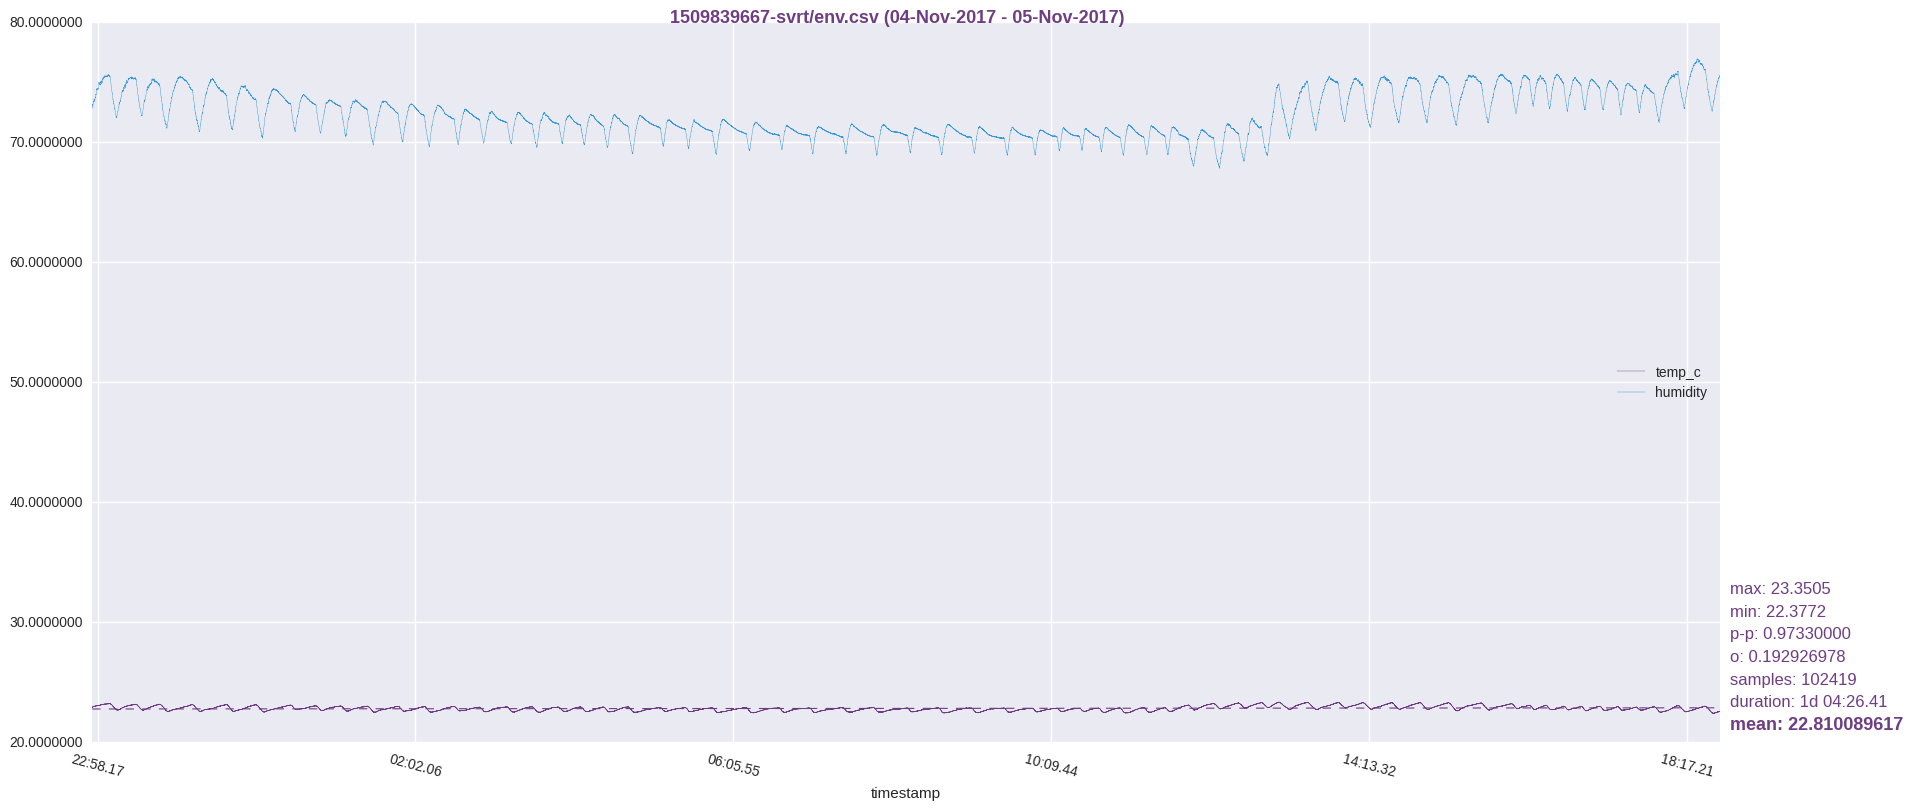

Values plotted in this chart, from the file beside it:
timestamp, temp_c, humidity
1509839669, 22.91, 72.82
1509839670, 22.9, 72.85
1509839671, 22.91, 72.88
1509839672, 22.9, 72.89
1509839673, 22.89, 72.9
1509839674, 22.9, 72.92
1509839675, 22.9, 72.92
1509839676, 22.92, 72.96
1509839677, 22.9, 72.96
1509839678, 22.91, 72.99
1509839679, 22.91, 72.98
1509839680, 22.91, 72.96
1509839681, 22.9, 72.98
1509839682, 22.9, 72.98
1509839683, 22.91, 72.96
1509839684, 22.92, 72.97
1509839685, 22.92, 72.99
1509839686, 22.91, 73
1509839687, 22.92, 73.03
1509839688, 22.92, 73.03
1509839689, 22.94, 73.06
1509839690, 22.93, 73.06
1509839691, 22.93, 73.09
1509839692, 22.93, 73.12
1509839693, 22.92, 73.11
1509839694, 22.93, 73.12
1509839695, 22.94, 73.15
1509839696, 22.94, 73.16
1509839697, 22.94, 73.14
1509839698, 22.92, 73.13
1509839699, 22.92, 73.15
1509839700, 22.94, 73.12
1509839701, 22.93, 73.12
1509839702, 22.92, 73.11
1509839703, 22.93, 73.12
1509839704, 22.93, 73.12
1509839705, 22.95, 73.11
1509839706, 22.94, 73.08
1509839707, 22.93, 73.09
1509839708, 22.93, 73.09
1509839709, 22.93, 73.09
1509839710, 22.94, 73.09
1509839711, 22.94, 73.09
1509839712, 22.95, 73.09
1509839713, 22.94, 73.07
1509839714, 22.94, 73.09
1509839715, 22.93, 73.09
1509839716, 22.93, 73.07
1509839717, 22.94, 73.12
1509839718, 22.94, 73.12
1509839719, 22.92, 73.1
1509839720, 22.94, 73.12
1509839721, 22.94, 73.13
1509839722, 22.94, 73.15
1509839723, 22.94, 73.16
1509839724, 22.95, 73.19
1509839725, 22.93, 73.22
1509839726, 22.95, 73.21
1509839727, 22.95, 73.25
1509839728, 22.95, 73.28
... 102,359 more rows
